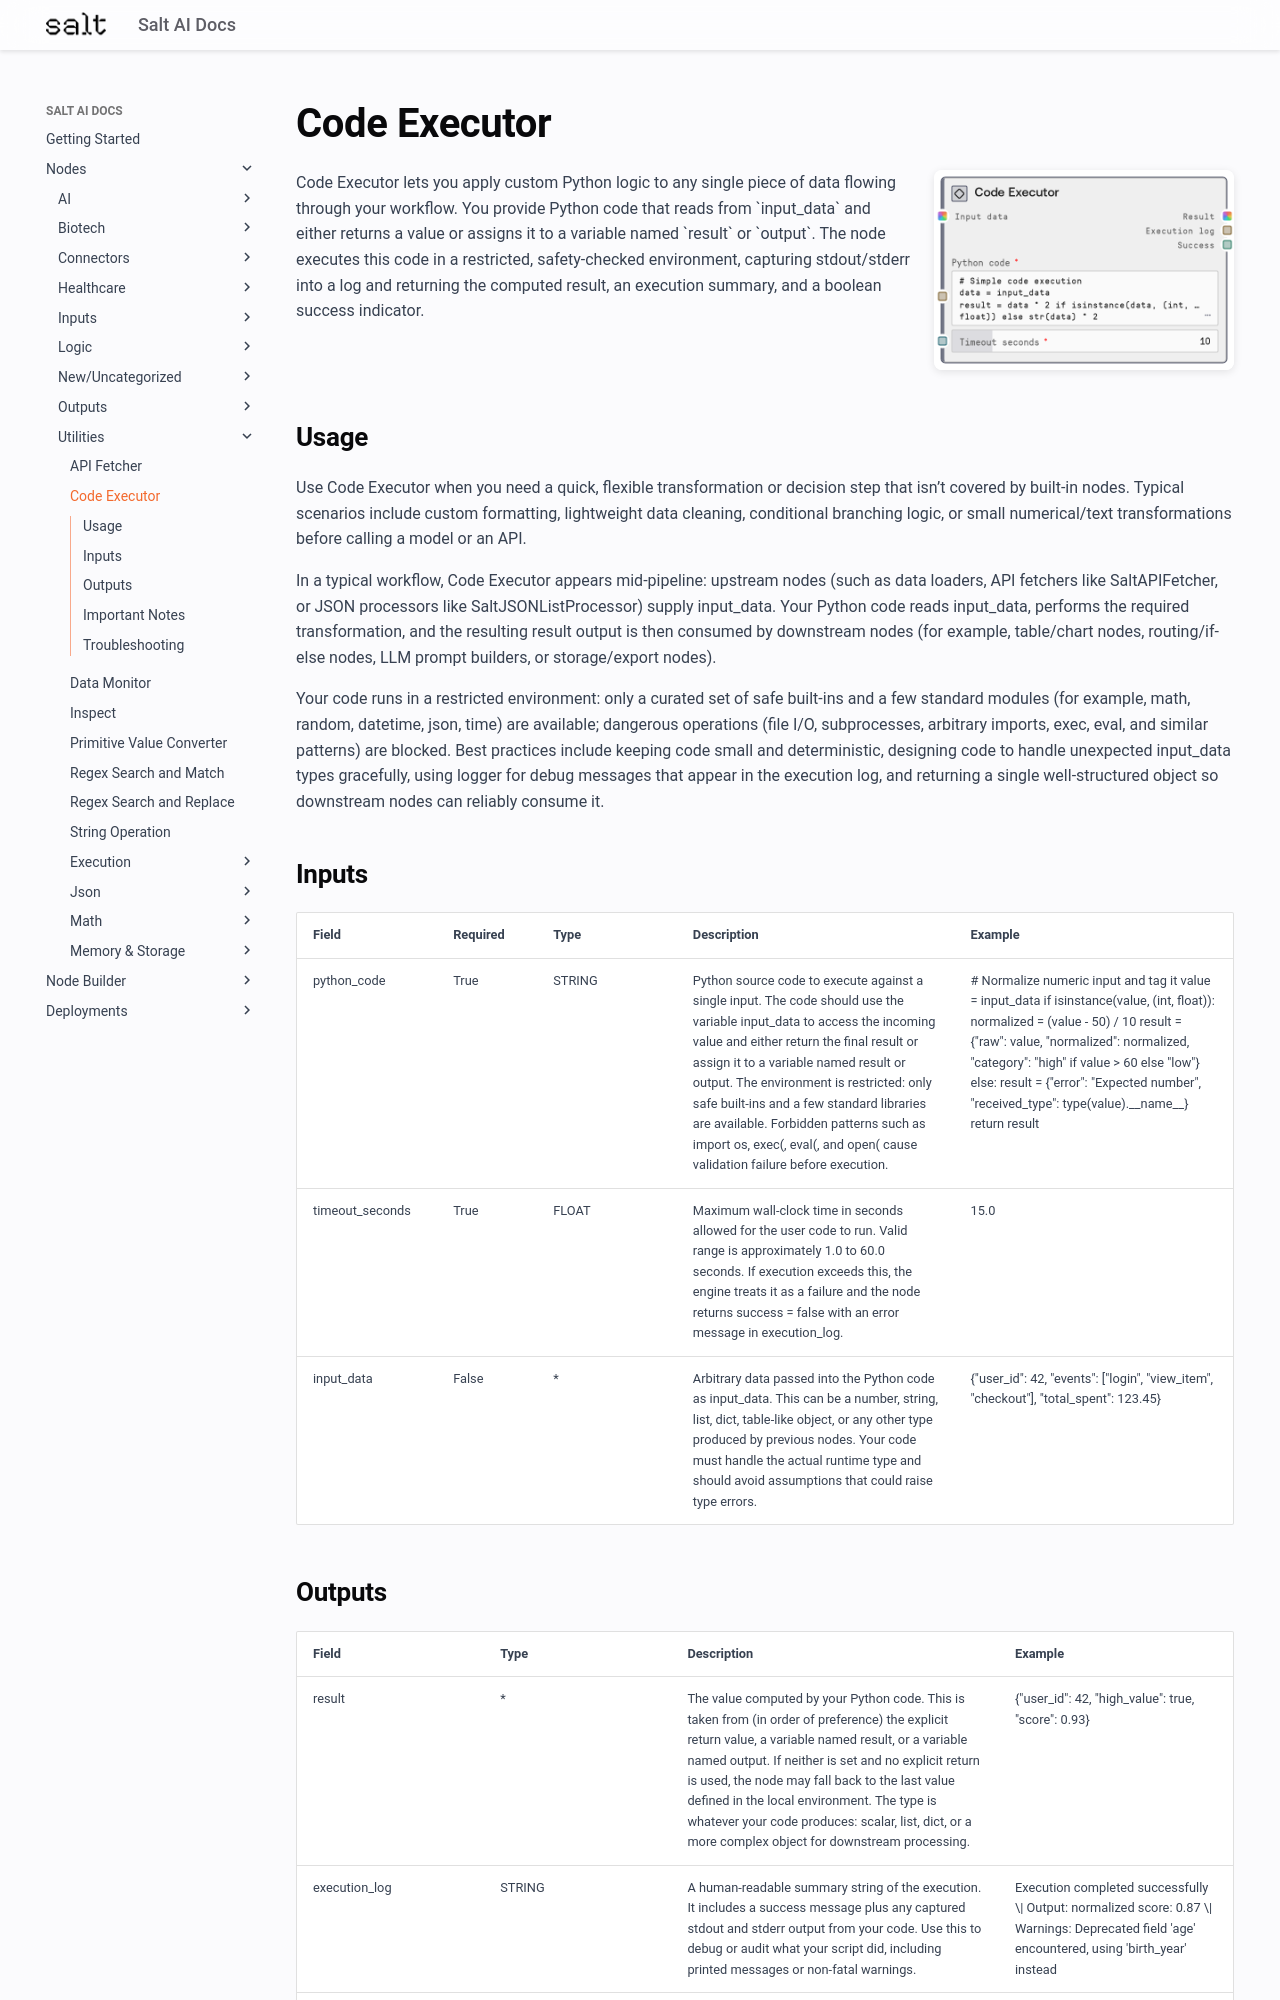

repository: get-salt-AI/SaltAI-Web-Docs · page: nodes/md/utilities/saltcodeexecutor/index.html · generator: mkdocs

# Code Executor

<div style="display: flex; gap: 20px; align-items: flex-start; margin-bottom: 20px;">
<div style="flex: 1; min-width: 0;">

Code Executor lets you apply custom Python logic to any single piece of data flowing through your workflow. You provide Python code that reads from `input_data` and either returns a value or assigns it to a variable named `result` or `output`. The node executes this code in a restricted, safety-checked environment, capturing stdout/stderr into a log and returning the computed result, an execution summary, and a boolean success indicator.

</div>
<div style="flex: 0 0 300px;"><img src="../../../images/previews/utilities/saltcodeexecutor.png" alt="Preview" style="width: 100%; border-radius: 8px; box-shadow: 0 2px 8px rgba(0,0,0,0.1);" /></div>
</div>

## Usage

Use Code Executor when you need a quick, flexible transformation or decision step that isn’t covered by built-in nodes. Typical scenarios include custom formatting, lightweight data cleaning, conditional branching logic, or small numerical/text transformations before calling a model or an API.

In a typical workflow, Code Executor appears mid-pipeline: upstream nodes (such as data loaders, API fetchers like SaltAPIFetcher, or JSON processors like SaltJSONListProcessor) supply input_data. Your Python code reads input_data, performs the required transformation, and the resulting result output is then consumed by downstream nodes (for example, table/chart nodes, routing/if-else nodes, LLM prompt builders, or storage/export nodes).

Your code runs in a restricted environment: only a curated set of safe built-ins and a few standard modules (for example, math, random, datetime, json, time) are available; dangerous operations (file I/O, subprocesses, arbitrary imports, exec, eval, and similar patterns) are blocked. Best practices include keeping code small and deterministic, designing code to handle unexpected input_data types gracefully, using logger for debug messages that appear in the execution log, and returning a single well-structured object so downstream nodes can reliably consume it.

## Inputs

<div style="overflow-x: auto;">
<table style="table-layout: fixed; width: 100%;">
<colgroup>
<col style="width: 15%;">
<col style="width: 10%;">
<col style="width: 15%;">
<col style="width: 30%;">
<col style="width: 30%;">
</colgroup>
<thead><tr><th>Field</th><th>Required</th><th>Type</th><th>Description</th><th>Example</th></tr></thead>
<tbody>
<tr><td style="word-wrap: break-word;">python_code</td><td>True</td><td style="word-wrap: break-word;">STRING</td><td style="word-wrap: break-word;">Python source code to execute against a single input. The code should use the variable input_data to access the incoming value and either return the final result or assign it to a variable named result or output. The environment is restricted: only safe built-ins and a few standard libraries are available. Forbidden patterns such as import os, exec(, eval(, and open( cause validation failure before execution.</td><td style="word-wrap: break-word;"># Normalize numeric input and tag it value = input_data if isinstance(value, (int, float)):     normalized = (value - 50) / 10     result = {"raw": value, "normalized": normalized, "category": "high" if value > 60 else "low"} else:     result = {"error": "Expected number", "received_type": type(value).__name__} return result</td></tr>
<tr><td style="word-wrap: break-word;">timeout_seconds</td><td>True</td><td style="word-wrap: break-word;">FLOAT</td><td style="word-wrap: break-word;">Maximum wall-clock time in seconds allowed for the user code to run. Valid range is approximately 1.0 to 60.0 seconds. If execution exceeds this, the engine treats it as a failure and the node returns success = false with an error message in execution_log.</td><td style="word-wrap: break-word;">15.0</td></tr>
<tr><td style="word-wrap: break-word;">input_data</td><td>False</td><td style="word-wrap: break-word;">*</td><td style="word-wrap: break-word;">Arbitrary data passed into the Python code as input_data. This can be a number, string, list, dict, table-like object, or any other type produced by previous nodes. Your code must handle the actual runtime type and should avoid assumptions that could raise type errors.</td><td style="word-wrap: break-word;">{"user_id": 42, "events": ["login", "view_item", "checkout"], "total_spent": 123.45}</td></tr>
</tbody>
</table>
</div>
